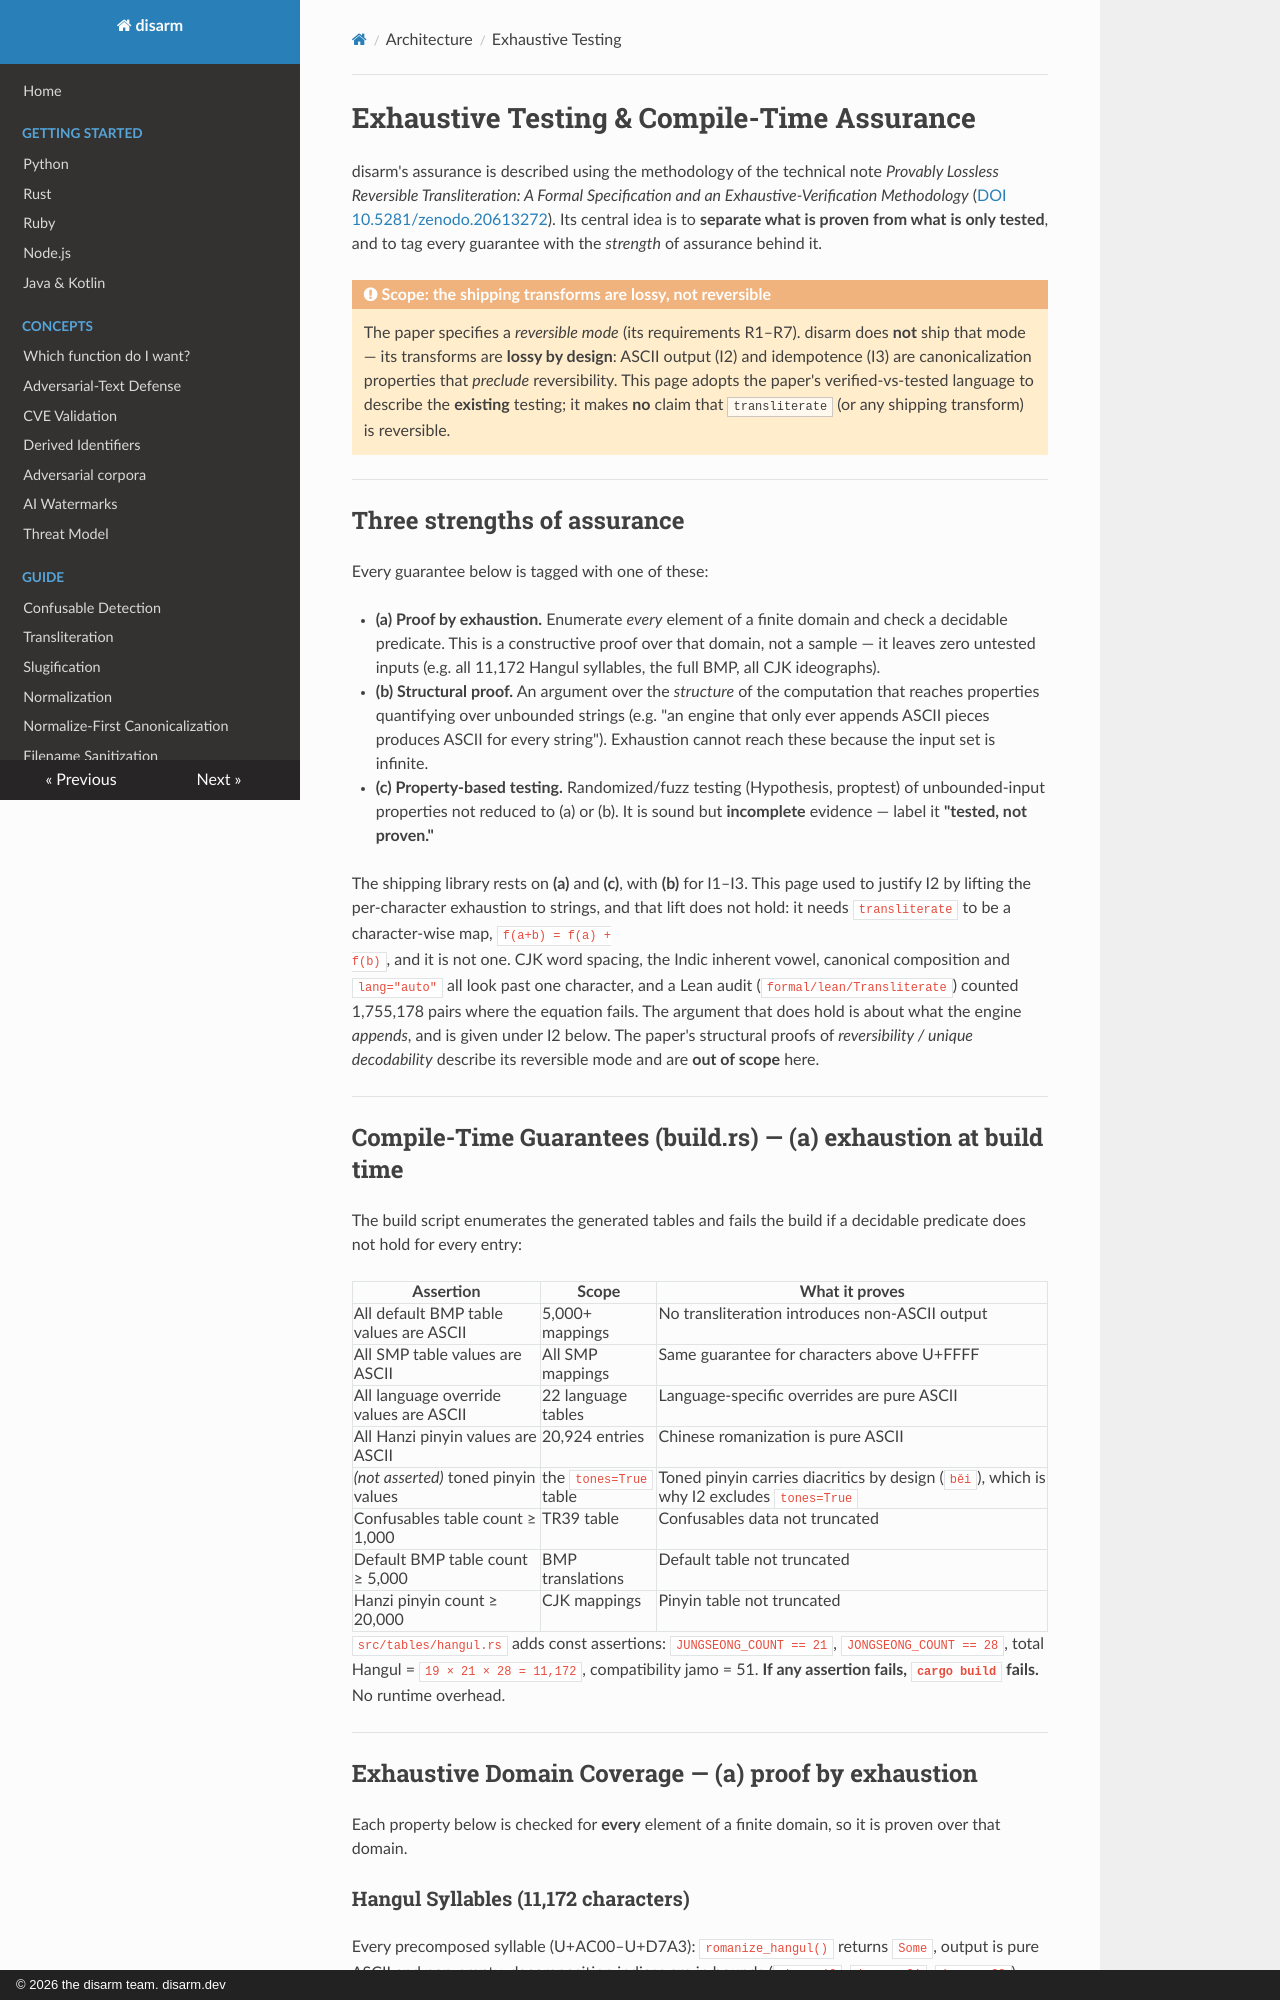

repository: raeq/disarm · page: formal-verification.html · generator: mkdocs · copyright: © 2026 the disarm team. disarm.dev

# Exhaustive Testing & Compile-Time Assurance

disarm's assurance is described using the methodology of the technical note
*Provably Lossless Reversible Transliteration: A Formal Specification and an
Exhaustive-Verification Methodology* ([DOI 10.5281/zenodo.20613272](https://doi.org/10.5281/zenodo.20613272)).
Its central idea is to **separate what is proven from what is only tested**, and
to tag every guarantee with the *strength* of assurance behind it.

!!! warning "Scope: the shipping transforms are lossy, not reversible"
    The paper specifies a *reversible mode* (its requirements R1–R7). disarm
    does **not** ship that mode — its transforms are **lossy by design**: ASCII
    output (I2) and idempotence (I3) are canonicalization properties that
    *preclude* reversibility. This page adopts the paper's verified-vs-tested
    language to describe the **existing** testing; it makes **no** claim that
    `transliterate` (or any shipping transform) is reversible.

---

## Three strengths of assurance

Every guarantee below is tagged with one of these:

- **(a) Proof by exhaustion.** Enumerate *every* element of a finite domain and
  check a decidable predicate. This is a constructive proof over that domain, not
  a sample — it leaves zero untested inputs (e.g. all 11,172 Hangul syllables,
  the full BMP, all CJK ideographs).
- **(b) Structural proof.** An argument over the *structure* of the computation
  that reaches properties quantifying over unbounded strings (e.g. "an engine that
  only ever appends ASCII pieces produces ASCII for every string"). Exhaustion
  cannot reach these because the input set is infinite.
- **(c) Property-based testing.** Randomized/fuzz testing (Hypothesis, proptest)
  of unbounded-input properties not reduced to (a) or (b). It is sound but
  **incomplete** evidence — label it **"tested, not proven."**

The shipping library rests on **(a)** and **(c)**, with **(b)** for I1–I3. This page
used to justify I2 by lifting the per-character exhaustion to strings, and that lift
does not hold: it needs `transliterate` to be a character-wise map, `f(a+b) = f(a) +
f(b)`, and it is not one. CJK word spacing, the Indic inherent vowel, canonical
composition and `lang="auto"` all look past one character, and a Lean audit
(`formal/lean/Transliterate`) counted 1,755,178 pairs where the equation fails. The
argument that does hold is about what the engine *appends*, and is given under I2
below.
The paper's structural proofs of *reversibility / unique decodability* describe
its reversible mode and are **out of scope** here.

---

## Compile-Time Guarantees (build.rs) — (a) exhaustion at build time

The build script enumerates the generated tables and fails the build if a
decidable predicate does not hold for every entry:

| Assertion | Scope | What it proves |
|-----------|-------|---------------|
| All default BMP table values are ASCII | 5,000+ mappings | No transliteration introduces non-ASCII output |
| All SMP table values are ASCII | All SMP mappings | Same guarantee for characters above U+FFFF |
| All language override values are ASCII | 22 language tables | Language-specific overrides are pure ASCII |
| All Hanzi pinyin values are ASCII | 20,924 entries | Chinese romanization is pure ASCII |
| *(not asserted)* toned pinyin values | the `tones=True` table | Toned pinyin carries diacritics by design (`běi`), which is why I2 excludes `tones=True` |
| Confusables table count ≥ 1,000 | TR39 table | Confusables data not truncated |
| Default BMP table count ≥ 5,000 | BMP translations | Default table not truncated |
| Hanzi pinyin count ≥ 20,000 | CJK mappings | Pinyin table not truncated |

`src/tables/hangul.rs` adds const assertions: `JUNGSEONG_COUNT == 21`,
`JONGSEONG_COUNT == 28`, total Hangul = `19 × 21 × 28 = 11,172`, compatibility
jamo = 51. **If any assertion fails, `cargo build` fails.** No runtime overhead.

---

## Exhaustive Domain Coverage — (a) proof by exhaustion

Each property below is checked for **every** element of a finite domain, so it is
proven over that domain.

### Hangul Syllables (11,172 characters)

Every precomposed syllable (U+AC00–U+D7A3): `romanize_hangul()` returns `Some`,
output is pure ASCII and non-empty, decomposition indices are in bounds
(`cho < 19`, `jung < 21`, `jong < 28`), and the index identity
`cho·21·28 + jung·28 + jong == syllable_index` holds. (This identity is the
Hangul *decomposition arithmetic* — it is **not** a transliteration-reversibility
claim.)

### Compatibility Jamo (51 characters)

Every standalone jamo (U+3131–U+3163): `lookup_compat_jamo()` returns `Some` and
output is pure ASCII.
